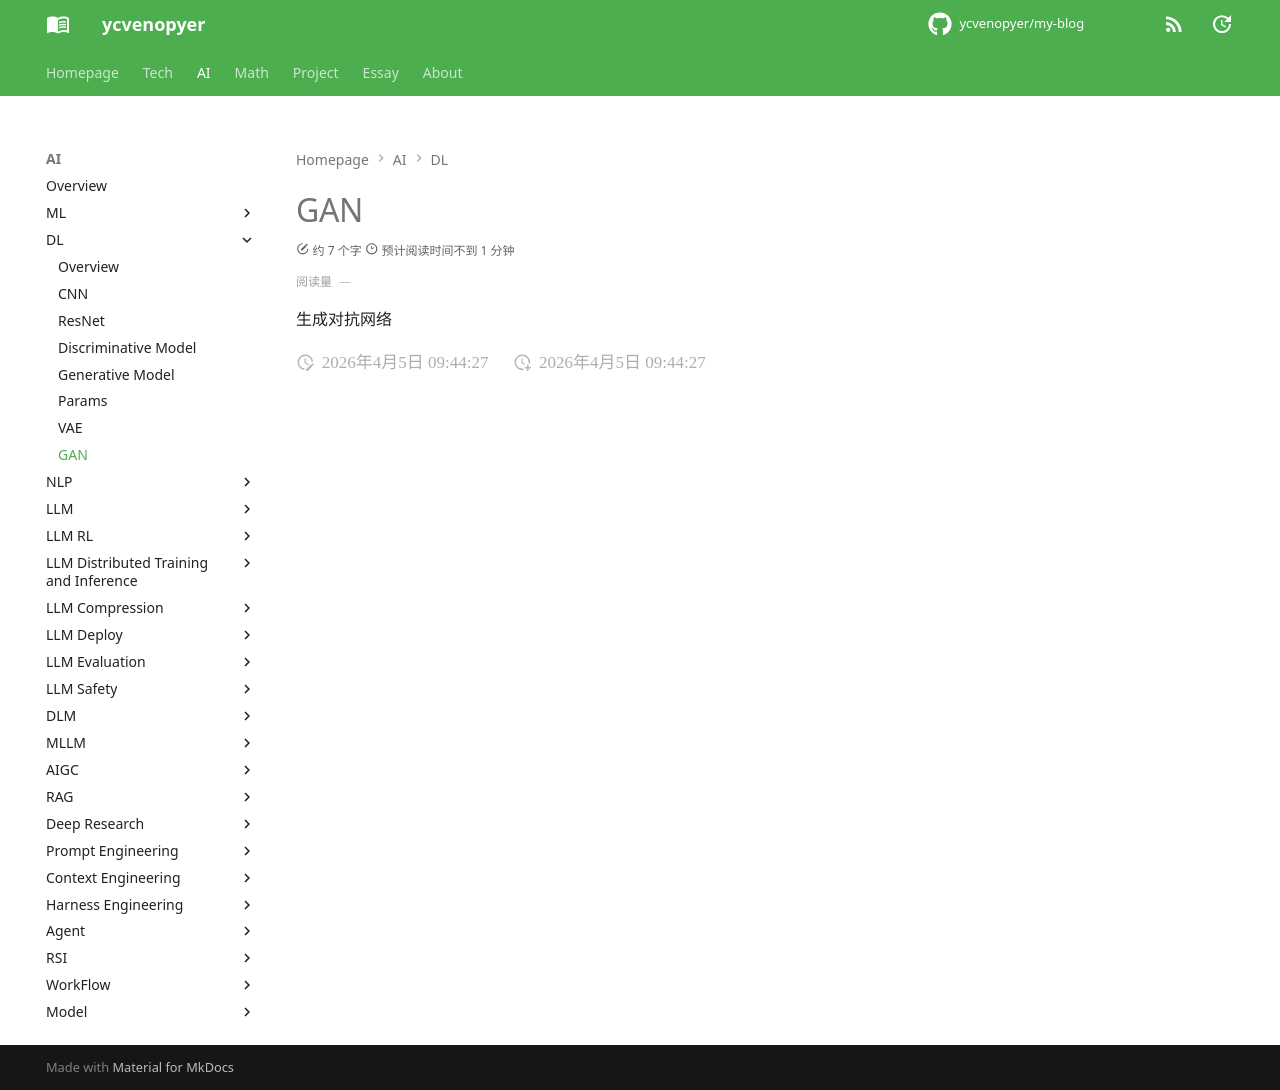

repository: ycvenopyer/my-blog · page: ai-note/dl/gan/index.html · generator: mkdocs

# GAN

生成对抗网络
